Dataset: nn_images (GitHub, iceberg-project/Seals). Classes: crabeater, emperor, pack ice, pack-ice, weddell.

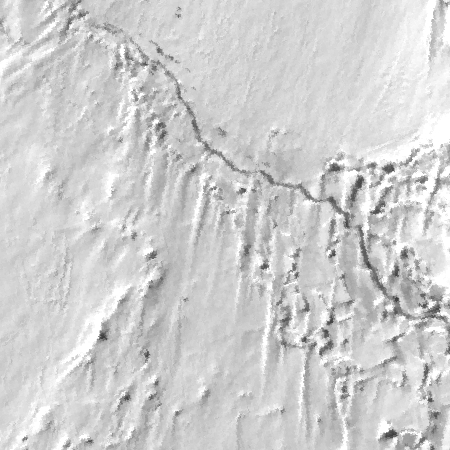
Label: emperor

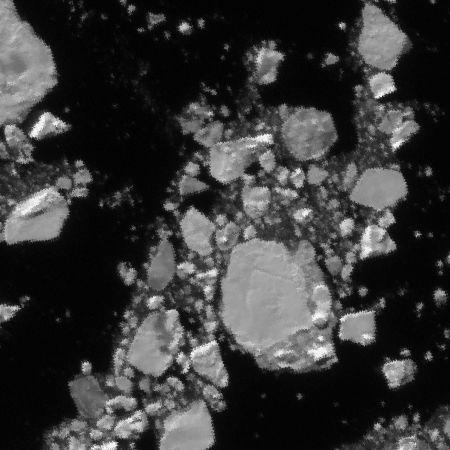
Label: pack-ice

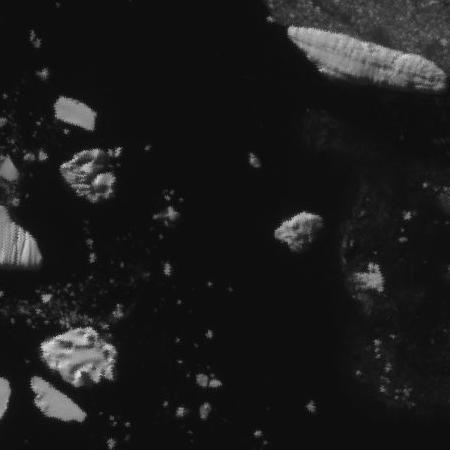
Label: pack ice

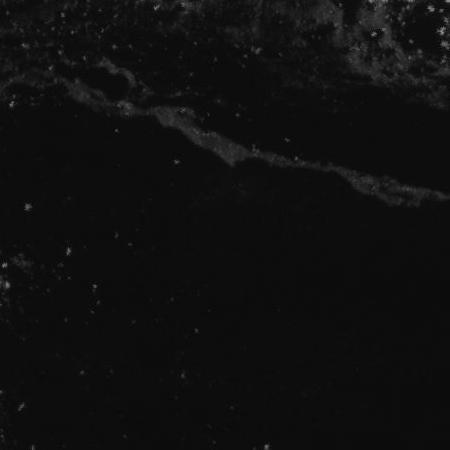
Label: pack ice

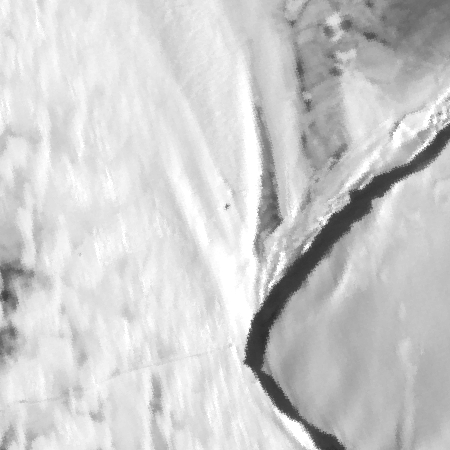
Label: weddell

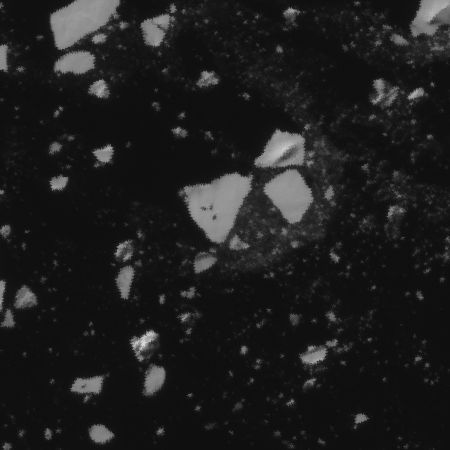
Label: crabeater
